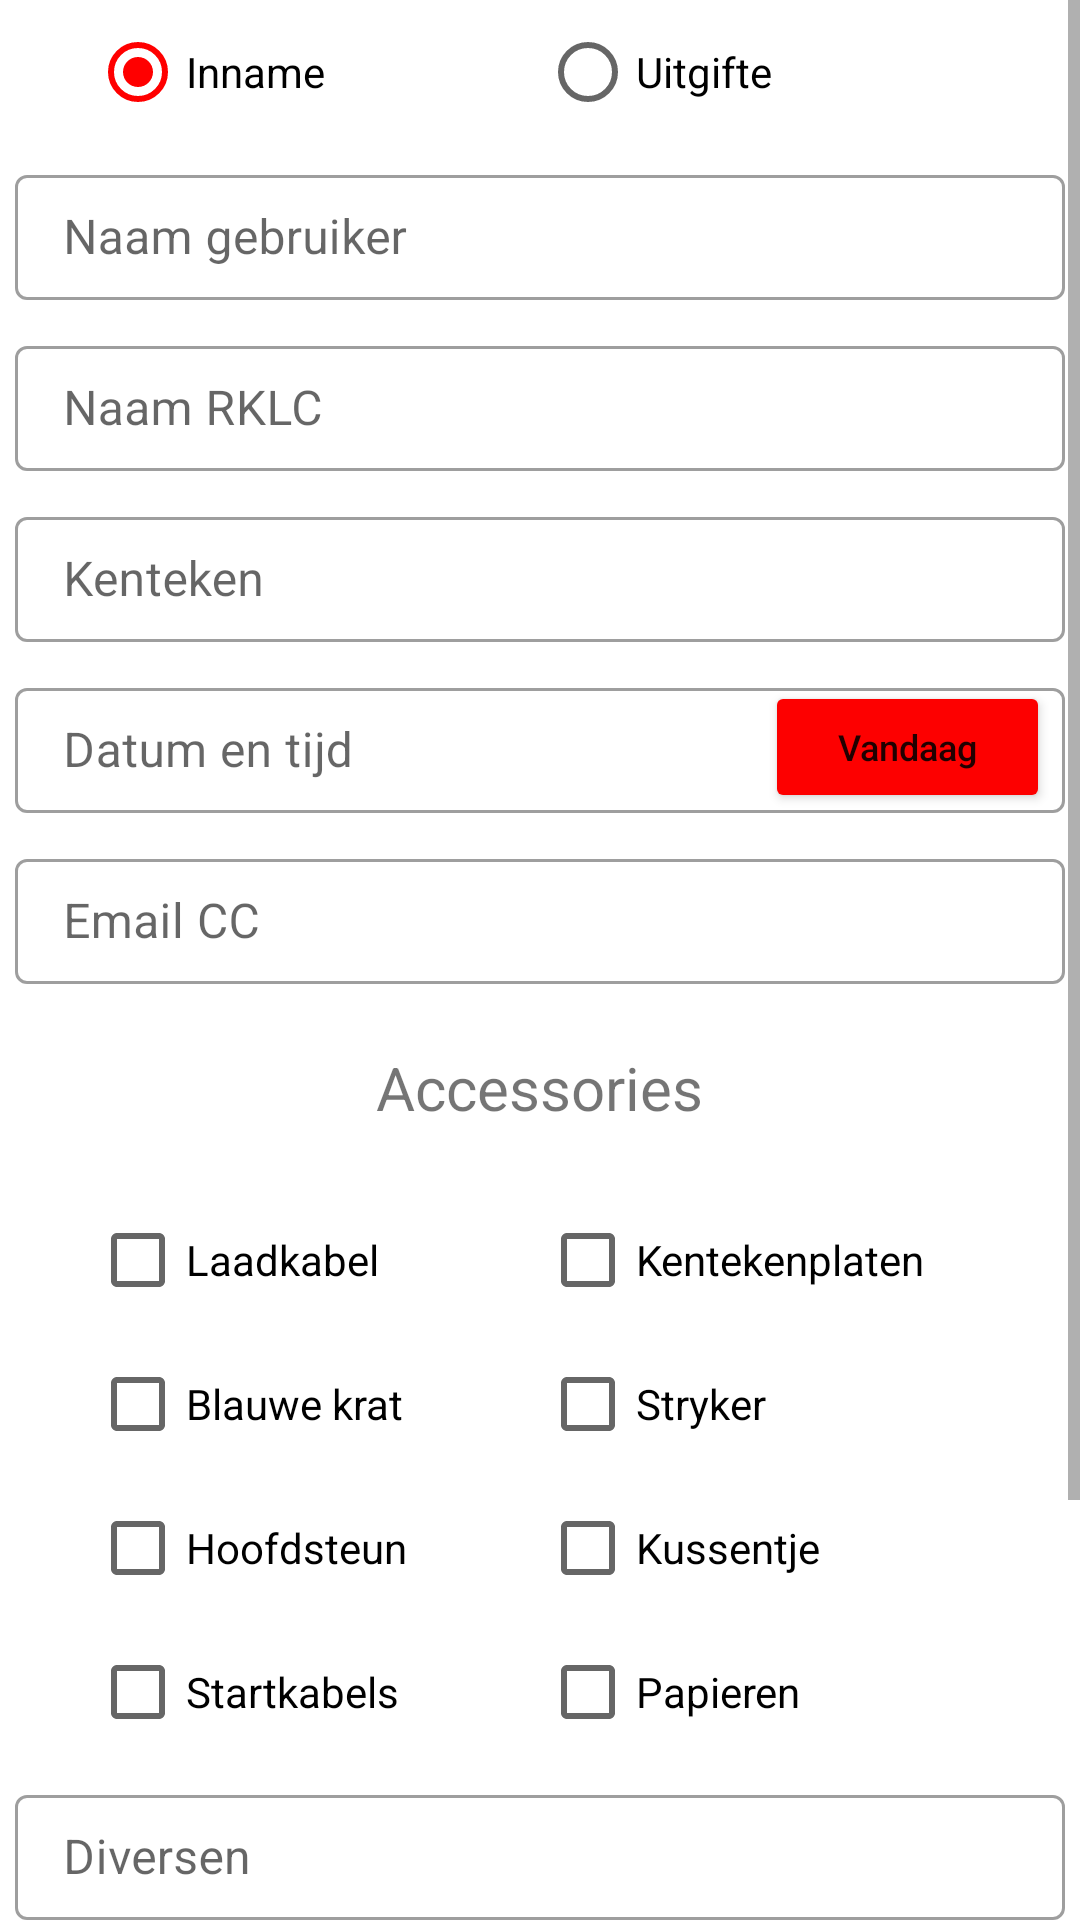

This screen was rendered from an Android layout file. Write that file and the resources it references.
<!-- AndroidManifest.xml: application theme Theme.RodeKruisAPP -->
<!-- res/layout/activity_gator.xml -->
<?xml version="1.0" encoding="utf-8"?>
<ScrollView xmlns:android="http://schemas.android.com/apk/res/android"
    xmlns:app="http://schemas.android.com/apk/res-auto"
    xmlns:tools="http://schemas.android.com/tools"
    android:layout_width="match_parent"
    android:layout_height="match_parent"
    android:fillViewport="true">

    <LinearLayout
        android:layout_width="match_parent"
        android:layout_height="wrap_content"
        android:orientation="vertical"
        tools:context=".FirstActivity">

        <RadioGroup
            android:id="@+id/radioGroup"
            android:layout_width="match_parent"
            android:layout_height="wrap_content"
            android:gravity="center"
            android:orientation="horizontal">

            <RadioButton
                android:id="@+id/inname"
                android:layout_width="150dp"
                android:layout_height="wrap_content"
                android:checked="true"
                android:text="@string/inname" />

            <RadioButton
                android:id="@+id/uitgifte"
                android:layout_width="150dp"
                android:layout_height="wrap_content"
                android:text="@string/uitgifte" />
        </RadioGroup>

        <com.google.android.material.textfield.TextInputLayout
            style="@style/Widget.MaterialComponents.TextInputLayout.OutlinedBox"
            android:layout_width="match_parent"
            android:layout_height="wrap_content"
            tools:ignore="MissingConstraints"
            android:layout_margin="5dp">

            <EditText
                android:id="@+id/naamGebruiker"
                android:layout_width="match_parent"
                android:layout_height="wrap_content"
                android:autofillHints=""
                android:hint="@string/naam_gebruiker"
                android:inputType="text"
                android:padding="10dp"
                android:textColor="@color/black" />

        </com.google.android.material.textfield.TextInputLayout>

        <com.google.android.material.textfield.TextInputLayout
            style="@style/Widget.MaterialComponents.TextInputLayout.OutlinedBox"
            android:layout_width="match_parent"
            android:layout_height="wrap_content"
            tools:ignore="MissingConstraints"
            android:layout_margin="5dp">

            <EditText
                android:id="@+id/controleur"
                android:layout_width="match_parent"
                android:layout_height="wrap_content"
                android:autofillHints=""
                android:hint="@string/naam_rklc"
                android:inputType="text"
                android:padding="10dp"
                android:textColor="@color/black" />

        </com.google.android.material.textfield.TextInputLayout>

        <com.google.android.material.textfield.TextInputLayout
            style="@style/Widget.MaterialComponents.TextInputLayout.OutlinedBox"
            android:layout_width="match_parent"
            android:layout_height="wrap_content"
            tools:ignore="MissingConstraints"
            android:layout_margin="5dp">

            <EditText
                android:id="@+id/kenteken"
                android:layout_width="match_parent"
                android:layout_height="wrap_content"
                android:autofillHints=""
                android:hint="@string/kenteken"
                android:inputType="text"
                android:padding="10dp"
                android:textColor="@color/black" />

        </com.google.android.material.textfield.TextInputLayout>

        <androidx.constraintlayout.widget.ConstraintLayout
            android:layout_width="match_parent"
            android:layout_height="wrap_content"
            android:layout_margin="5dp">

            <com.google.android.material.textfield.TextInputLayout
                style="@style/Widget.MaterialComponents.TextInputLayout.OutlinedBox"
                android:layout_width="match_parent"
                android:layout_height="wrap_content"
                tools:ignore="MissingConstraints">

                <EditText
                    android:id="@+id/datum"
                    android:layout_width="match_parent"
                    android:layout_height="wrap_content"
                    android:autofillHints=""
                    android:editable="false"
                    android:hint="@string/datum"
                    android:inputType="text"
                    android:padding="10dp"
                    android:textColor="@color/black"
                    app:layout_constraintEnd_toEndOf="parent"
                    app:layout_constraintStart_toStartOf="parent"
                    tools:ignore="Deprecated,MissingConstraints" />

            </com.google.android.material.textfield.TextInputLayout>

            <Button
                android:id="@+id/btndatum"
                android:layout_width="95dp"
                android:layout_height="44dp"
                android:layout_marginEnd="5dp"
                android:backgroundTint="#FD0000"
                android:text="@string/vandaag"
                android:textAllCaps="false"
                android:textSize="12sp"
                app:layout_constraintBottom_toBottomOf="parent"
                app:layout_constraintEnd_toEndOf="parent"
                tools:ignore="MissingConstraints" />

        </androidx.constraintlayout.widget.ConstraintLayout>

        <com.google.android.material.textfield.TextInputLayout
            style="@style/Widget.MaterialComponents.TextInputLayout.OutlinedBox"
            android:layout_width="match_parent"
            android:layout_height="wrap_content"
            tools:ignore="MissingConstraints"
            android:layout_margin="5dp">

            <EditText
                android:id="@+id/emailCc"
                android:layout_width="match_parent"
                android:layout_height="wrap_content"
                android:autofillHints=""
                android:hint="@string/email_cc"
                android:inputType="text"
                android:padding="10dp"
                android:textColor="@color/black"
                tools:ignore="TextFields" />

        </com.google.android.material.textfield.TextInputLayout>

        <TextView
            android:layout_width="wrap_content"
            android:layout_height="wrap_content"
            android:layout_gravity="center_horizontal"
            android:layout_marginTop="16dp"
            android:layout_marginBottom="20dp"
            android:gravity="center_vertical"
            android:text="@string/accessories"
            android:textSize="20sp" />

        <LinearLayout
            android:layout_width="match_parent"
            android:layout_height="wrap_content"
            android:gravity="center">

            <CheckBox
                android:id="@+id/checkLaadkabel"
                android:layout_width="150dp"
                android:layout_height="wrap_content"
                android:text="@string/laadkabel" />

            <CheckBox
                android:id="@+id/checkKentekenplaten"
                android:layout_width="150dp"
                android:layout_height="wrap_content"
                android:text="@string/kentekenplaten" />

        </LinearLayout>

        <LinearLayout
            android:layout_width="match_parent"
            android:layout_height="wrap_content"
            android:gravity="center">

            <CheckBox
                android:id="@+id/checkBlauwekrat"
                android:layout_width="150dp"
                android:layout_height="wrap_content"
                android:text="@string/blauwe_krat" />

            <CheckBox
                android:id="@+id/checkStryker"
                android:layout_width="150dp"
                android:layout_height="wrap_content"
                android:text="@string/stryker" />

        </LinearLayout>

        <LinearLayout
        android:layout_width="match_parent"
        android:layout_height="wrap_content"
        android:gravity="center">

        <CheckBox
            android:id="@+id/checkHoofdsteun"
            android:layout_width="150dp"
            android:layout_height="wrap_content"
            android:text="@string/hoofdsteun" />

        <CheckBox
            android:id="@+id/checkKussentje"
            android:layout_width="150dp"
            android:layout_height="wrap_content"
            android:text="@string/kussentje" />

    </LinearLayout>

        <LinearLayout
            android:layout_width="match_parent"
            android:layout_height="wrap_content"
            android:gravity="center">

            <CheckBox
                android:id="@+id/checkStartkabels"
                android:layout_width="150dp"
                android:layout_height="wrap_content"
                android:text="@string/startkabels" />

            <CheckBox
                android:id="@+id/checkPapieren"
                android:layout_width="150dp"
                android:layout_height="wrap_content"
                android:text="@string/papieren" />

        </LinearLayout>

        <com.google.android.material.textfield.TextInputLayout
            style="@style/Widget.MaterialComponents.TextInputLayout.OutlinedBox"
            android:layout_width="match_parent"
            android:layout_height="wrap_content"
            tools:ignore="MissingConstraints"
            android:layout_margin="5dp">

            <EditText
                android:id="@+id/diversen"
                android:layout_width="match_parent"
                android:layout_height="wrap_content"
                android:autofillHints=""
                android:hint="@string/diversen"
                android:inputType="text"
                android:padding="10dp"
                android:textColor="@color/black" />

        </com.google.android.material.textfield.TextInputLayout>

        <CheckBox
            android:id="@+id/schadevrij"
            android:layout_width="match_parent"
            android:layout_height="wrap_content"
            android:layout_marginLeft="15dp"
            android:layout_marginTop="30dp"
            android:layout_marginRight="15dp"
            android:text="@string/schadevrij"
            tools:ignore="DuplicateIds" />

        <CheckBox
            android:id="@+id/AVG"
            android:layout_width="match_parent"
            android:layout_height="wrap_content"
            android:layout_marginLeft="15dp"
            android:layout_marginRight="15dp"
            android:text="@string/ik_ga_akkoord_om_mijn_gegevens_te_sturen_volgens_avg"
            tools:ignore="DuplicateIds" />

        <Button
            android:id="@+id/verstuur"
            android:layout_width="match_parent"
            android:layout_height="wrap_content"
            android:layout_marginLeft="20dp"
            android:layout_marginRight="20dp"
            android:backgroundTint="#FD0000"
            android:text="@string/versturen"
            android:textAllCaps="false" />

    </LinearLayout>
</ScrollView>
<!-- resources referenced by this layout -->
<resources>
  <string name="accessories">Accessories</string>
  <string name="blauwe_krat">Blauwe krat</string>
  <string name="datum">Datum en tijd</string>
  <string name="diversen">Diversen</string>
  <string name="email_cc">Email CC</string>
  <string name="hoofdsteun">Hoofdsteun</string>
  <string name="ik_ga_akkoord_om_mijn_gegevens_te_sturen_volgens_avg">Ik ga akkoord om mijn gegevens te sturen volgens avg</string>
  <string name="inname">Inname</string>
  <string name="kenteken">Kenteken</string>
  <string name="kentekenplaten">Kentekenplaten</string>
  <string name="kussentje">Kussentje</string>
  <string name="laadkabel">Laadkabel</string>
  <string name="naam_gebruiker">Naam gebruiker</string>
  <string name="naam_rklc">Naam RKLC</string>
  <string name="papieren">Papieren</string>
  <string name="schadevrij">Het voertuig is schadevrij</string>
  <string name="startkabels">Startkabels</string>
  <string name="stryker">Stryker</string>
  <string name="uitgifte">Uitgifte</string>
  <string name="vandaag">Vandaag</string>
  <string name="versturen">Versturen</string>
  <style name="Theme.RodeKruisAPP" parent="Theme.MaterialComponents.DayNight.DarkActionBar">
          
          <item name="colorPrimary">#FF0000</item>
          <item name="colorPrimaryVariant">#090909</item>
          <item name="colorOnPrimary">@color/white</item>
          
          <item name="colorSecondary">#FF0000</item>
          <item name="colorSecondaryVariant">@color/teal_700</item>
          <item name="colorOnSecondary">#FF0000</item>
          
          <item name="android:statusBarColor" tools:targetApi="l">#FF0000</item>
          
      </style>
  <!-- not gathered from this repository: default colours our renderer supplied (Android Studio template values) -->
  <color name="teal_700">#FF018786</color>
  <color name="black">#FF000000</color>
  <color name="white">#FFFFFFFF</color>
</resources>
